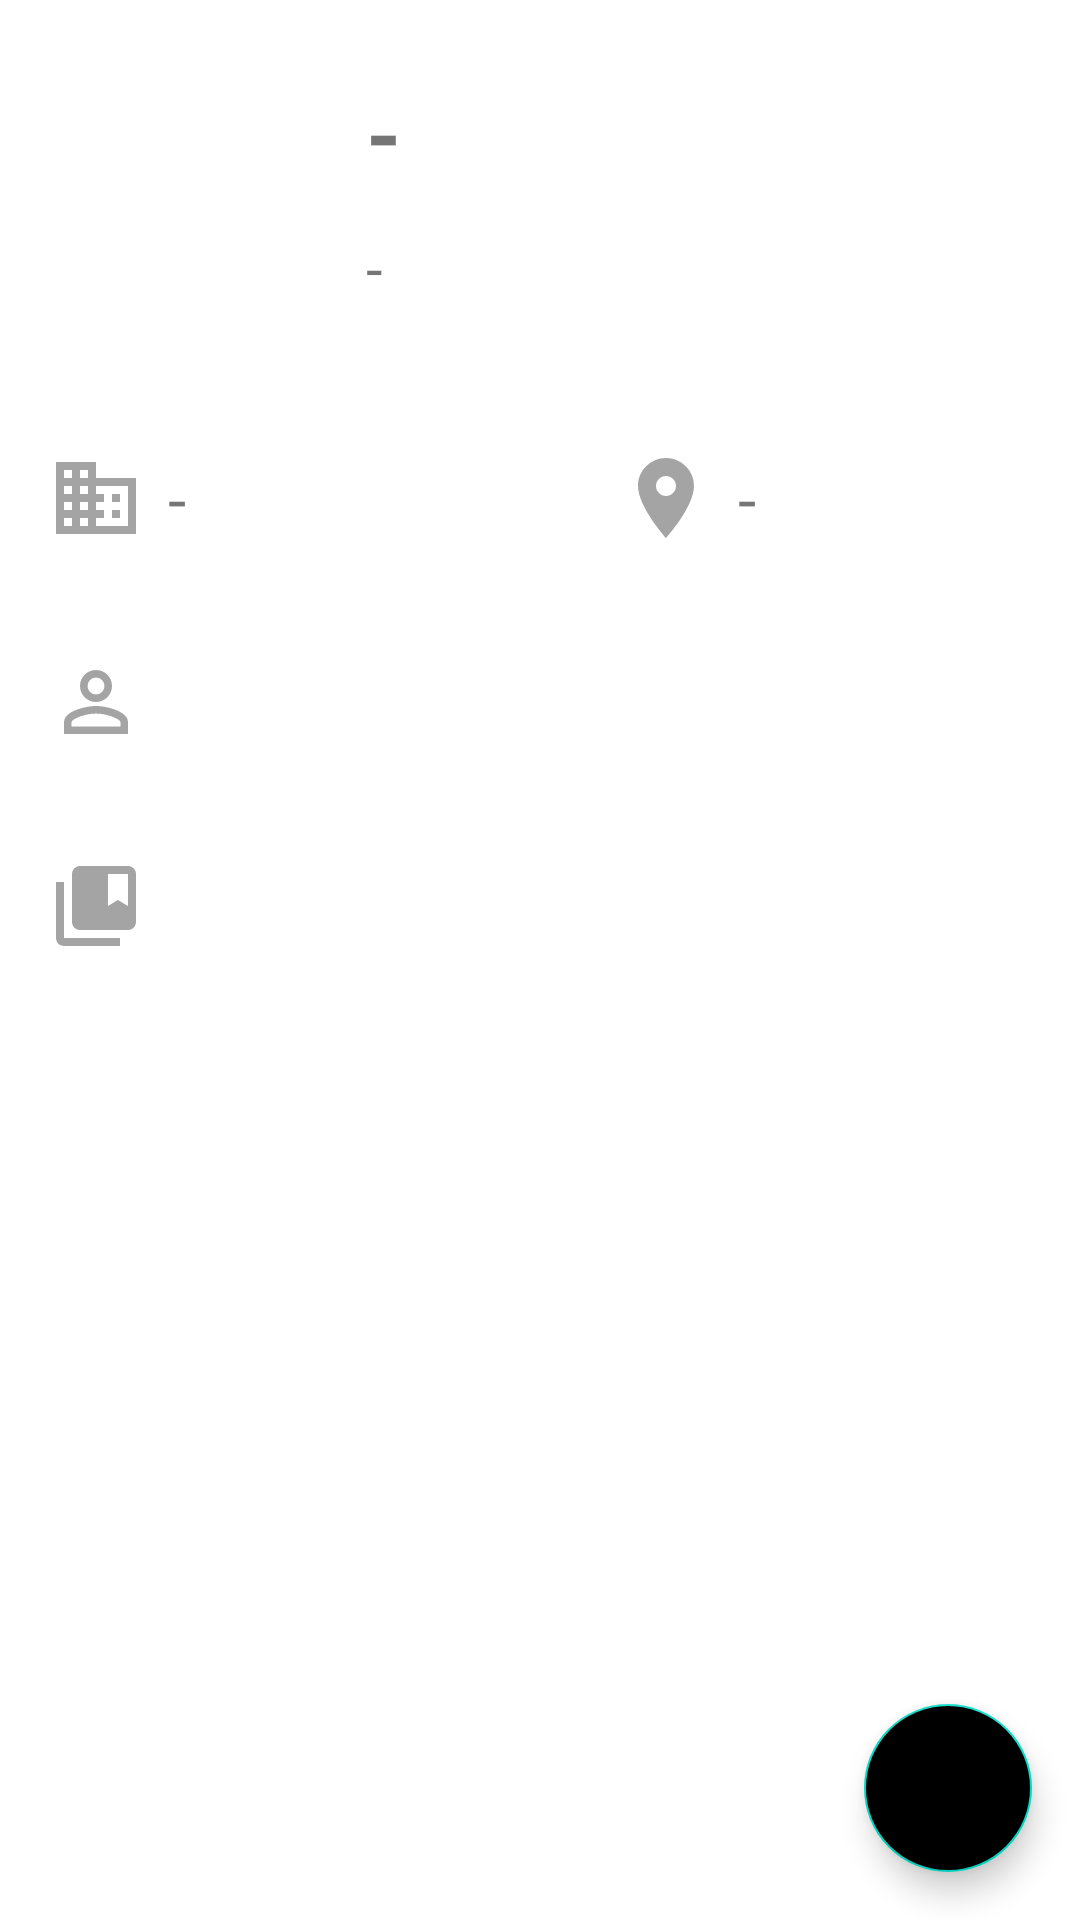

Here is an Android app screen rendered from its layout file. Give the layout XML and the strings, colors and styles it references.
<!-- AndroidManifest.xml: application theme Theme.GithubUser2 -->
<!-- res/layout/activity_detail_user.xml -->
<?xml version="1.0" encoding="utf-8"?>
<androidx.constraintlayout.widget.ConstraintLayout xmlns:android="http://schemas.android.com/apk/res/android"
    xmlns:app="http://schemas.android.com/apk/res-auto"
    xmlns:tools="http://schemas.android.com/tools"
    android:layout_width="match_parent"
    android:layout_height="match_parent"
    android:paddingTop="8dp"
    tools:context=".ui.detail.DetailUserActivity">

    <ImageView
        android:id="@+id/iVAvatar"
        android:layout_width="90dp"
        android:layout_height="90dp"
        android:layout_marginStart="16dp"
        android:layout_marginTop="16dp"
        android:contentDescription="@string/contentDesc"
        app:layout_constraintStart_toStartOf="parent"
        app:layout_constraintTop_toTopOf="parent"
        app:layout_goneMarginTop="16dp"
        tools:src="@tools:sample/avatars" />

    <TextView
        android:id="@+id/tvName"
        android:layout_width="250dp"
        android:layout_height="wrap_content"
        android:layout_marginStart="16dp"
        android:layout_marginEnd="8dp"
        android:text="@string/emptyvalue"
        android:textSize="30sp"
        android:textStyle="bold"
        app:layout_constraintStart_toEndOf="@id/iVAvatar"
        app:layout_constraintTop_toTopOf="@id/iVAvatar" />

    <TextView
        android:id="@+id/tvUsername"
        android:layout_width="0dp"
        android:layout_height="wrap_content"
        android:layout_marginStart="16dp"
        android:text="@string/emptyvalue"
        android:textSize="20sp"
        app:layout_constraintBottom_toBottomOf="@id/iVAvatar"
        app:layout_constraintStart_toEndOf="@id/iVAvatar"
        app:layout_constraintTop_toBottomOf="@id/tvName" />


    <TextView
        android:id="@+id/tvCompany"
        style="@style/TextContent"
        android:layout_width="190dp"
        android:layout_height="wrap_content"
        android:layout_marginTop="36dp"
        android:text="@string/emptyvalue"
        app:drawableStartCompat="@drawable/ic_baseline_business_24"
        app:layout_constraintStart_toStartOf="@id/iVAvatar"
        app:layout_constraintTop_toBottomOf="@id/iVAvatar" />


    <TextView
        android:id="@+id/tvLocation"
        style="@style/TextContent"
        android:layout_width="190dp"
        android:layout_height="wrap_content"
        android:text="@string/emptyvalue"
        app:drawableStartCompat="@drawable/ic_baseline_location_on_24"
        app:layout_constraintBottom_toBottomOf="@id/tvCompany"
        app:layout_constraintStart_toEndOf="@id/tvCompany"
        app:layout_constraintTop_toBottomOf="@+id/iVAvatar" />

    <TextView
        android:id="@+id/tvFollowers"
        style="@style/TextContent"
        android:layout_width="wrap_content"
        app:drawableStartCompat="@drawable/ic_baseline_person_outline_24"
        app:layout_constraintStart_toStartOf="@id/iVAvatar"
        app:layout_constraintTop_toBottomOf="@id/tvLocation"
        tools:text="23 Followers || 24 Following" />

    <TextView
        android:id="@+id/tvRepo"
        style="@style/TextContent"
        android:layout_width="wrap_content"
        app:drawableStartCompat="@drawable/ic_baseline_collections_bookmark_24"
        app:layout_constraintStart_toStartOf="@id/iVAvatar"
        app:layout_constraintTop_toBottomOf="@id/tvFollowers"
        tools:text="20 Repository" />


    <ProgressBar
        android:id="@+id/progressBar"
        style="?android:attr/progressBarStyle"
        android:layout_width="wrap_content"
        android:layout_height="wrap_content"
        app:layout_constraintEnd_toEndOf="parent"
        app:layout_constraintStart_toStartOf="parent"
        app:layout_constraintTop_toBottomOf="@id/tvLocation" />

    <com.google.android.material.tabs.TabLayout
        android:id="@+id/tabs"
        android:layout_width="match_parent"
        android:layout_height="wrap_content"
        android:layout_marginTop="32dp"
        app:layout_constraintStart_toStartOf="parent"
        app:layout_constraintTop_toBottomOf="@id/tvRepo"
        tools:layout_editor_absoluteY="296dp"
        tools:text="20" />

    <androidx.viewpager2.widget.ViewPager2
        android:id="@+id/view_pager"
        android:layout_width="match_parent"
        android:layout_height="0dp"
        app:layout_constraintBottom_toBottomOf="parent"
        app:layout_constraintStart_toStartOf="parent"
        app:layout_constraintTop_toBottomOf="@id/tabs" />

    <com.google.android.material.floatingactionbutton.FloatingActionButton
        android:id="@+id/fabFav"
        android:layout_width="wrap_content"
        android:layout_height="wrap_content"
        android:layout_margin="16dp"
        android:backgroundTint="@color/pink"
        android:foregroundGravity="bottom"
        app:fabSize="normal"
        app:layout_constraintBottom_toBottomOf="parent"
        app:layout_constraintEnd_toEndOf="parent"
        app:srcCompat="@drawable/ic_baseline_favorite_border_24"
        app:tint="@color/white" />

</androidx.constraintlayout.widget.ConstraintLayout>
<!-- resources referenced by this layout -->
<resources>
  <!-- drawable ic_baseline_business_24 (drawable) -->
  <vector android:height="32dp" android:tint="#A4A4A4"
      android:viewportHeight="24" android:viewportWidth="24"
      android:width="32dp" xmlns:android="http://schemas.android.com/apk/res/android">
      <path android:fillColor="@android:color/white" android:pathData="M12,7L12,3L2,3v18h20L22,7L12,7zM6,19L4,19v-2h2v2zM6,15L4,15v-2h2v2zM6,11L4,11L4,9h2v2zM6,7L4,7L4,5h2v2zM10,19L8,19v-2h2v2zM10,15L8,15v-2h2v2zM10,11L8,11L8,9h2v2zM10,7L8,7L8,5h2v2zM20,19h-8v-2h2v-2h-2v-2h2v-2h-2L12,9h8v10zM18,11h-2v2h2v-2zM18,15h-2v2h2v-2z"/>
  </vector>
  <!-- drawable ic_baseline_collections_bookmark_24 (drawable) -->
  <vector android:height="32dp" android:tint="#A4A4A4"
      android:viewportHeight="24" android:viewportWidth="24"
      android:width="32dp" xmlns:android="http://schemas.android.com/apk/res/android">
      <path android:fillColor="@android:color/white" android:pathData="M4,6H2v14c0,1.1 0.9,2 2,2h14v-2H4V6z"/>
      <path android:fillColor="@android:color/white" android:pathData="M20,2L8,2c-1.1,0 -2,0.9 -2,2v12c0,1.1 0.9,2 2,2h12c1.1,0 2,-0.9 2,-2L22,4c0,-1.1 -0.9,-2 -2,-2zM20,12l-2.5,-1.5L15,12L15,4h5v8z"/>
  </vector>
  <!-- drawable ic_baseline_location_on_24 (drawable) -->
  <vector android:height="32dp" android:tint="#A4A4A4"
      android:viewportHeight="24" android:viewportWidth="24"
      android:width="32dp" xmlns:android="http://schemas.android.com/apk/res/android">
      <path android:fillColor="@android:color/white" android:pathData="M12,2C8.13,2 5,5.13 5,9c0,5.25 7,13 7,13s7,-7.75 7,-13c0,-3.87 -3.13,-7 -7,-7zM12,11.5c-1.38,0 -2.5,-1.12 -2.5,-2.5s1.12,-2.5 2.5,-2.5 2.5,1.12 2.5,2.5 -1.12,2.5 -2.5,2.5z"/>
  </vector>
  <!-- drawable ic_baseline_person_outline_24 (drawable) -->
  <vector android:height="32dp" android:tint="#A4A4A4"
      android:viewportHeight="24" android:viewportWidth="24"
      android:width="32dp" xmlns:android="http://schemas.android.com/apk/res/android">
      <path android:fillColor="@android:color/white" android:pathData="M12,5.9c1.16,0 2.1,0.94 2.1,2.1s-0.94,2.1 -2.1,2.1S9.9,9.16 9.9,8s0.94,-2.1 2.1,-2.1m0,9c2.97,0 6.1,1.46 6.1,2.1v1.1L5.9,18.1L5.9,17c0,-0.64 3.13,-2.1 6.1,-2.1M12,4C9.79,4 8,5.79 8,8s1.79,4 4,4 4,-1.79 4,-4 -1.79,-4 -4,-4zM12,13c-2.67,0 -8,1.34 -8,4v3h16v-3c0,-2.66 -5.33,-4 -8,-4z"/>
  </vector>
  <string name="contentDesc">Foto profil user</string>
  <string name="emptyvalue">-</string>
  <style name="TextContent">
          <item name="android:gravity">center_vertical</item>
          <item name="android:textSize">22sp</item>
          <item name="android:drawablePadding">8dp</item>
          <item name="android:layout_marginTop">36dp</item>
          <item name="android:layout_height">wrap_content</item>
      </style>
  <style name="Theme.GithubUser2" parent="Theme.MaterialComponents.DayNight.DarkActionBar">
          
          <item name="colorPrimary">@color/purple_500</item>
          <item name="colorPrimaryVariant">@color/purple_700</item>
          <item name="colorOnPrimary">@color/white</item>
          
          <item name="colorSecondary">@color/teal_200</item>
          <item name="colorSecondaryVariant">@color/teal_700</item>
          <item name="colorOnSecondary">@color/black</item>
          
          <item name="android:statusBarColor">?attr/colorPrimaryVariant</item>
          
      </style>
  <!-- not gathered from this repository: default colours our renderer supplied (Android Studio template values) -->
  <color name="purple_500">#FF6200EE</color>
  <color name="purple_700">#FF3700B3</color>
  <color name="teal_200">#FF03DAC5</color>
  <color name="teal_700">#FF018786</color>
  <color name="black">#FF000000</color>
  <color name="white">#FFFFFFFF</color>
</resources>
